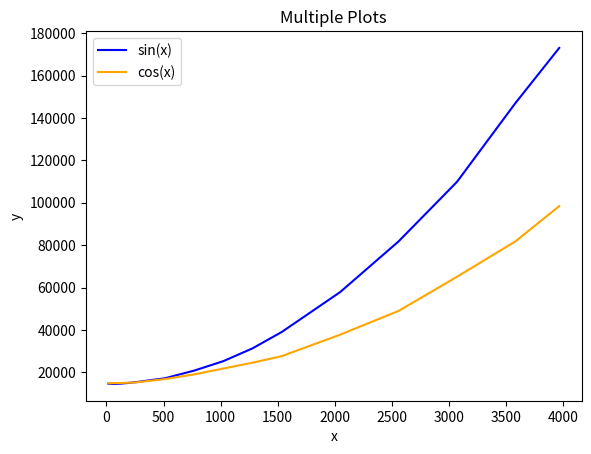

Source code (Python):
import matplotlib.pyplot as plt


# Generate some data
x = [16, 64, 128, 256, 384, 512, 768, 1024, 1280, 1536, 2048, 2560, 3072, 3584, 3968]
basic = [14700, 14576, 14720, 15392, 16332, 17232, 20852, 25308, 31352, 39068, 57884, 81792, 109876, 147020, 173024]
efficient = [14908, 14976, 15028, 15264, 16072, 16848, 19052, 21840, 24580, 27672, 37800, 49004, 65100, 81804, 98412]

# Create a figure and axis objects
fig, ax = plt.subplots()

# Plot the first curve
ax.plot(x, basic, label='sin(x)', color='blue')

# Plot the second curve
ax.plot(x, efficient, label='cos(x)', color='orange')

# Add labels and title
ax.set_xlabel('x')
ax.set_ylabel('y')
ax.set_title('Multiple Plots')

# Add a legend
ax.legend()

# Show the plot
plt.show()




